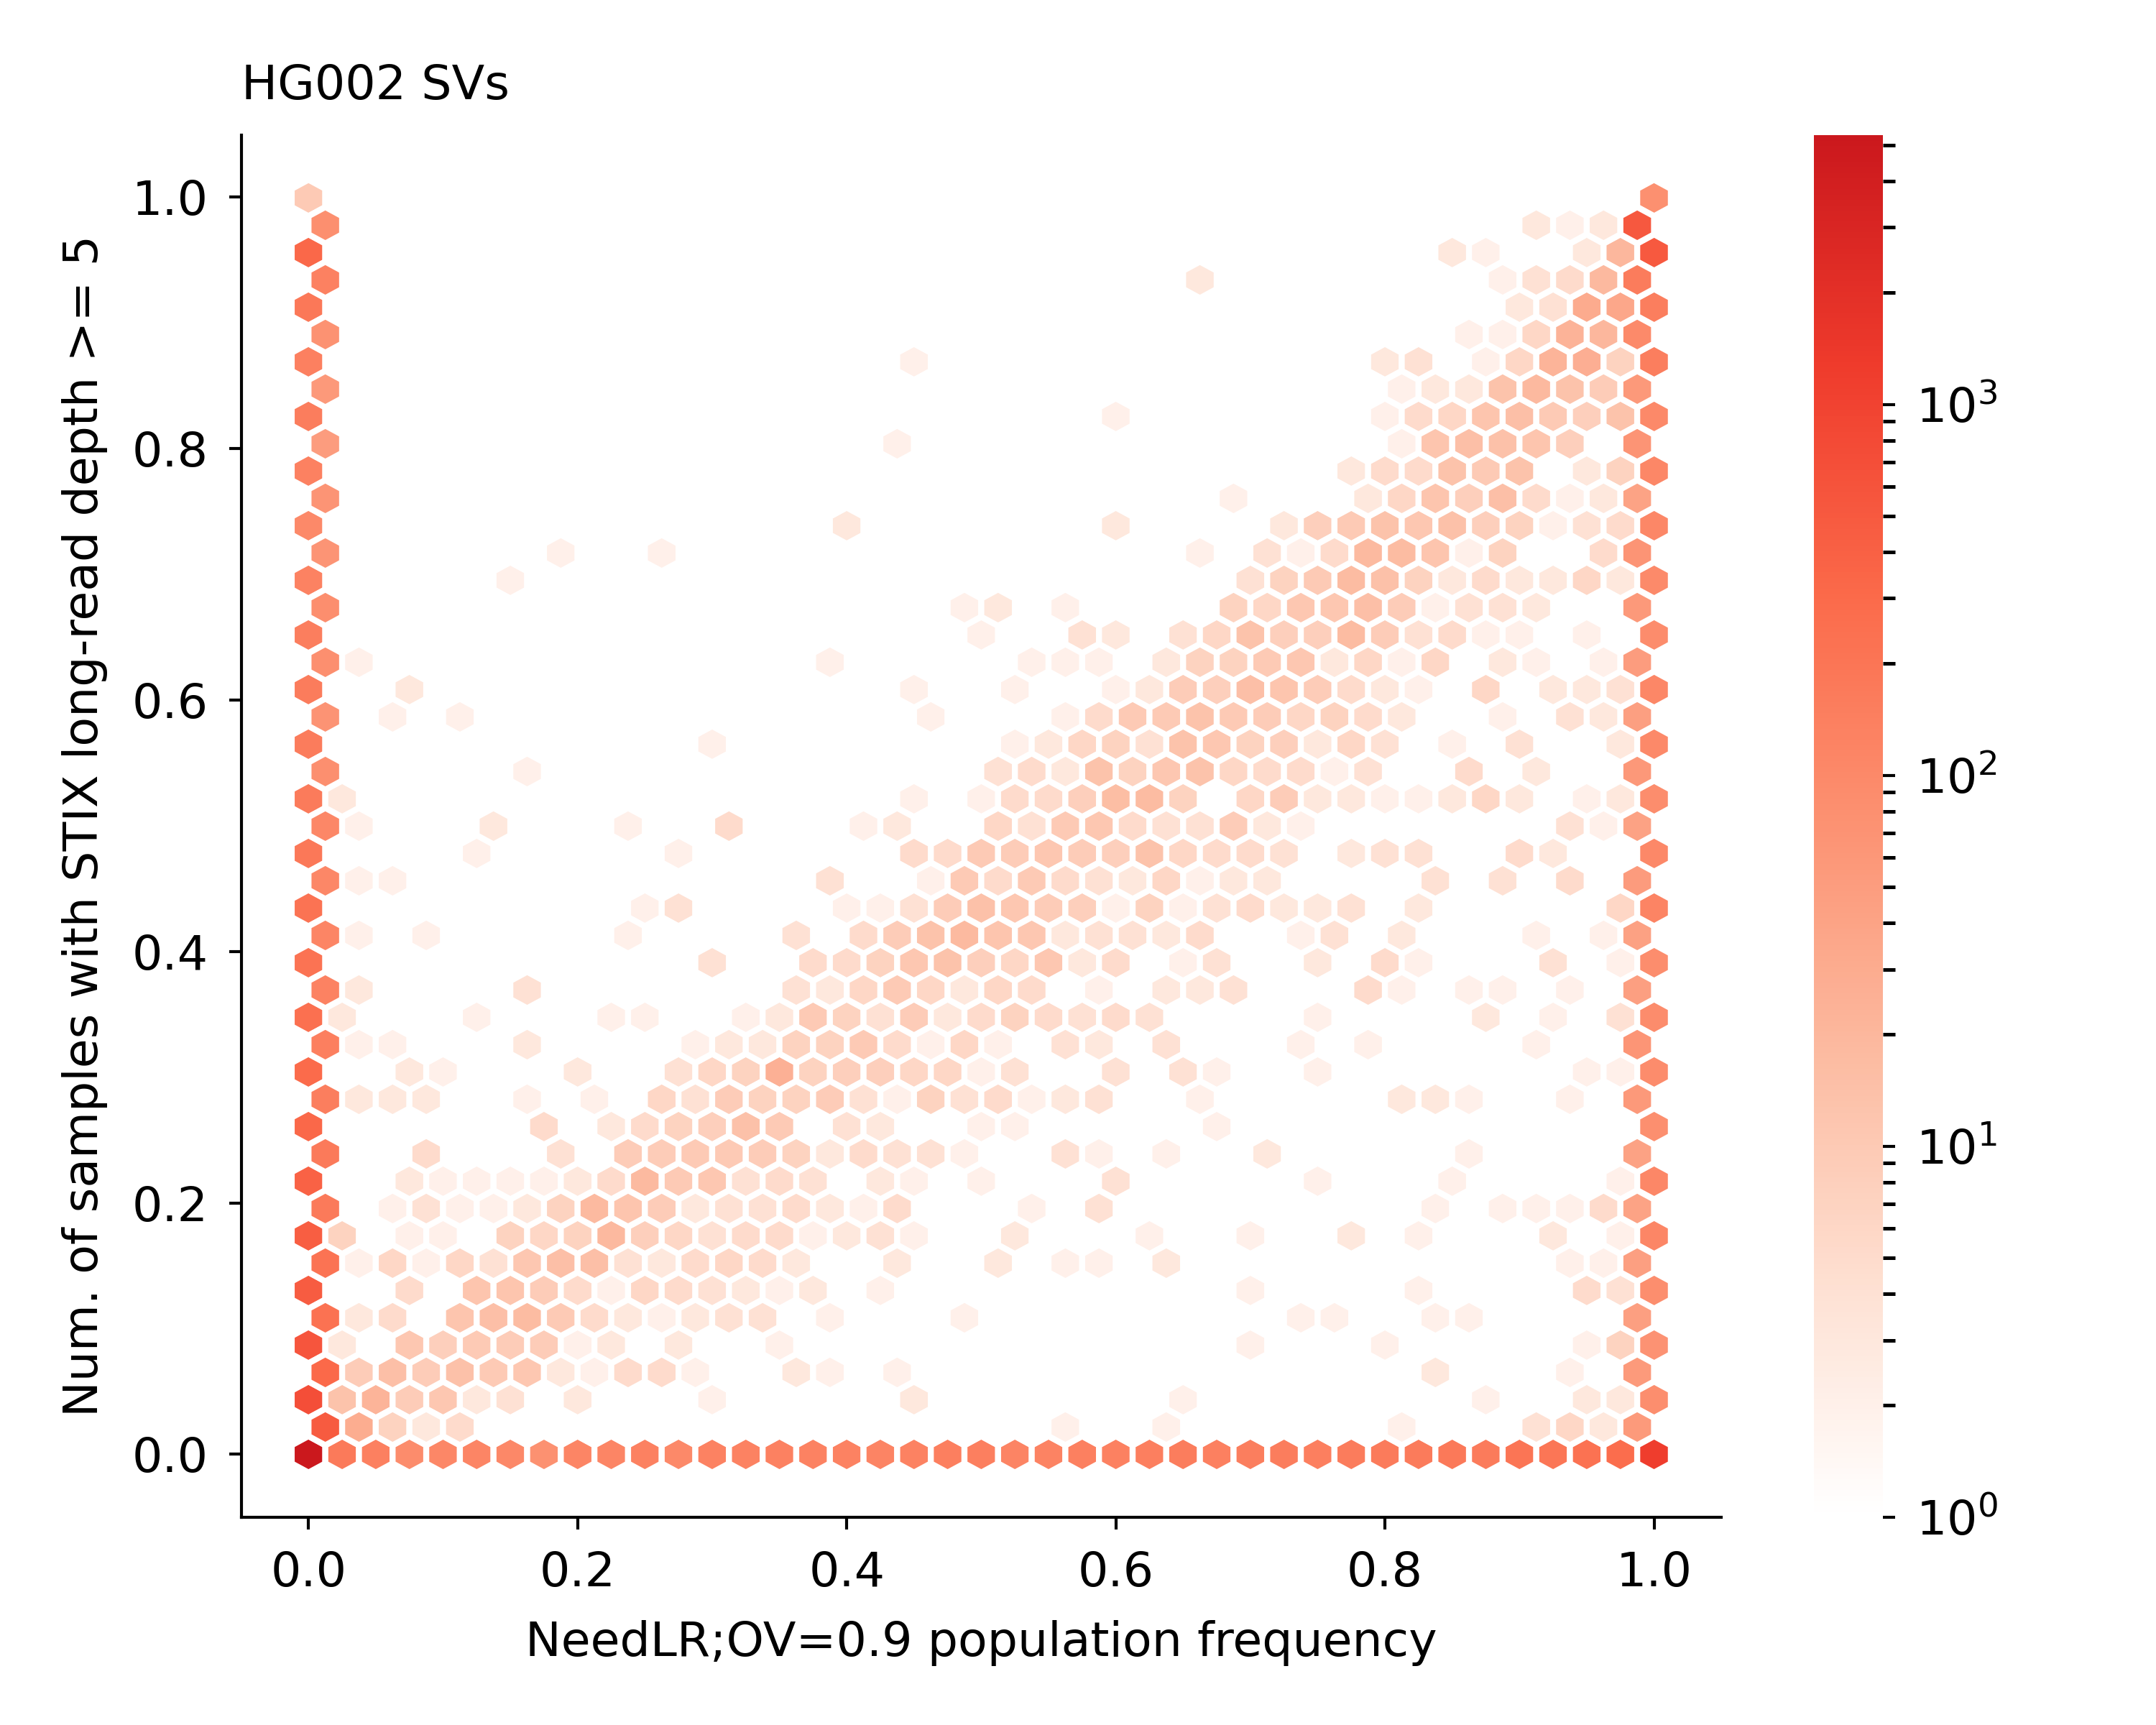

Data behind this chart, as committed beside it:
GRCh38_CMRG_10496	1107	0.9990974729241877	1.0
GRCh38_CMRG_10497	1107	0.9991	1.0
GRCh38_CMRG_29945	1102	0.9946	1.0
GRCh38_CMRG_29946	1102	0.9946	1.0
GRCh38_CMRG_32300	1102	0.9946	0.0
GRCh38_CMRG_12555	1100	0.9928	1.0
GRCh38_CMRG_2619	1100	0.9928	1.0
GRCh38_CMRG_25258	1099	0.9919	1.0
GRCh38_CMRG_34123	1098	0.991	1.0
GRCh38_CMRG_856	1098	0.991	1.0
GRCh38_CMRG_8935	1098	0.991	1.0
GRCh38_CMRG_8936	1098	0.991	1.0
GRCh38_CMRG_1531	1097	0.9901	1.0
GRCh38_CMRG_5831	1097	0.9901	1.0
GRCh38_CMRG_5832	1097	0.9901	0.0
GRCh38_CMRG_14213	1096	0.9892	1.0
GRCh38_CMRG_16921	1096	0.9892	1.0
GRCh38_CMRG_22724	1096	0.9892	1.0
GRCh38_CMRG_48571	1096	0.9892	1.0
GRCh38_CMRG_9547	1096	0.9892	1.0
GRCh38_CMRG_9921	1096	0.9892	1.0
GRCh38_CMRG_14037	1095	0.9883	0.998
GRCh38_CMRG_14038	1095	0.9883	0.998
GRCh38_CMRG_14268	1095	0.9883	1.0
GRCh38_CMRG_16866	1095	0.9883	1.0
GRCh38_CMRG_29583	1095	0.9883	1.0
GRCh38_CMRG_31276	1095	0.9883	0.998
GRCh38_CMRG_34591	1095	0.9883	1.0
GRCh38_CMRG_34592	1095	0.9883	1.0
GRCh38_CMRG_38777	1095	0.9883	1.0
GRCh38_CMRG_66392	1095	0.9883	1.0
GRCh38_CMRG_14214	1094	0.9874	1.0
GRCh38_CMRG_32278	1094	0.9874	1.0
GRCh38_CMRG_35733	1094	0.9874	1.0
GRCh38_CMRG_40152	1094	0.9874	0.0
GRCh38_CMRG_43971	1094	0.9874	1.0
GRCh38_CMRG_43972	1094	0.9874	1.0
GRCh38_CMRG_44579	1094	0.9874	1.0
GRCh38_CMRG_52533	1094	0.9874	0.998
GRCh38_CMRG_52534	1094	0.9874	0.998
GRCh38_CMRG_68992	1094	0.9874	1.0
GRCh38_CMRG_7181	1094	0.9874	1.0
GRCh38_CMRG_7182	1094	0.9874	1.0
GRCh38_CMRG_36711	1093	0.9865	1.0
GRCh38_CMRG_46341	1093	0.9865	1.0
GRCh38_CMRG_6082	1093	0.9865	1.0
GRCh38_CMRG_66133	1093	0.9865	0.0
GRCh38_CMRG_68666	1093	0.9865	1.0
GRCh38_CMRG_68667	1093	0.9865	1.0
GRCh38_CMRG_7533	1093	0.9865	1.0
GRCh38_CMRG_11670	1092	0.9856	1.0
GRCh38_CMRG_1380	1092	0.9856	1.0
GRCh38_CMRG_16684	1092	0.9856	0.0
GRCh38_CMRG_24924	1092	0.9856	1.0
GRCh38_CMRG_29710	1092	0.9856	1.0
GRCh38_CMRG_29815	1092	0.9856	0.0
GRCh38_CMRG_37575	1092	0.9856	1.0
GRCh38_CMRG_40884	1092	0.9856	0.0
GRCh38_CMRG_42116	1092	0.9856	0.0
GRCh38_CMRG_49843	1092	0.9856	1.0
GRCh38_CMRG_49844	1092	0.9856	1.0
... 29,683 more rows
